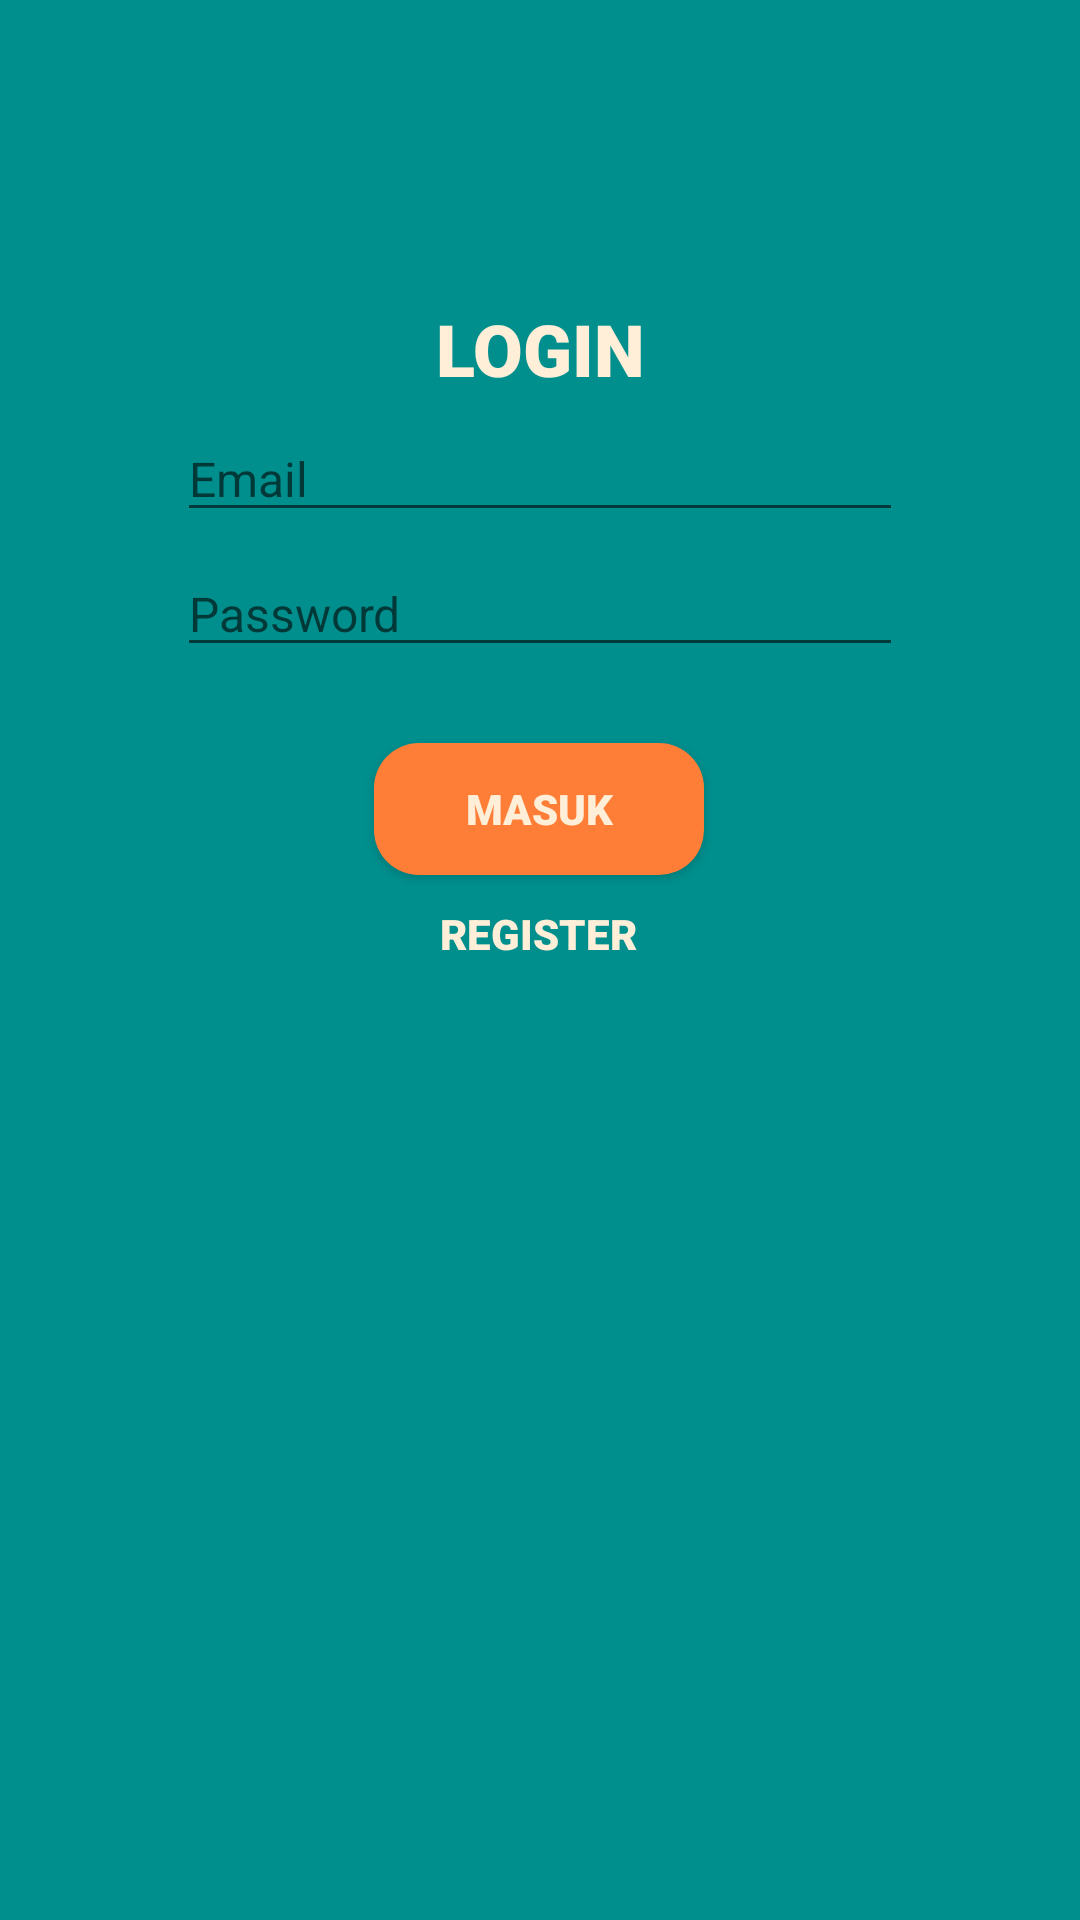

Android layout source for this screen:
<!-- AndroidManifest.xml: application theme Theme.MyScaleApk -->
<!-- res/layout/act_login.xml -->
<?xml version="1.0" encoding="utf-8"?>
<androidx.constraintlayout.widget.ConstraintLayout xmlns:android="http://schemas.android.com/apk/res/android"
    xmlns:app="http://schemas.android.com/apk/res-auto"
    xmlns:tools="http://schemas.android.com/tools"
    android:layout_width="match_parent"
    android:layout_height="match_parent"
    android:background="@color/hijau">

    <TextView
        android:id="@+id/textView"
        android:layout_width="wrap_content"
        android:layout_height="wrap_content"
        android:layout_marginTop="100dp"
        android:fontFamily="sans-serif-black"
        android:text="LOGIN"
        android:textColor="@color/cream"
        android:textSize="24sp"
        app:layout_constraintEnd_toEndOf="parent"
        app:layout_constraintStart_toStartOf="parent"
        app:layout_constraintTop_toTopOf="parent" />

    <EditText
        android:id="@+id/edt_email"
        android:layout_width="242dp"
        android:layout_height="37dp"
        android:layout_marginTop="8dp"
        android:fontFamily="sans-serif"
        android:hint="Email"
        android:textSize="16sp"
        android:textColor="@color/cream"
        app:layout_constraintEnd_toEndOf="parent"
        app:layout_constraintStart_toStartOf="parent"
        app:layout_constraintTop_toBottomOf="@+id/textView" />

    <EditText
        android:id="@+id/edt_passw"
        android:layout_width="242dp"
        android:layout_height="37dp"
        android:layout_marginTop="8dp"
        android:fontFamily="sans-serif"
        android:hint="Password"
        android:textSize="16sp"
        android:textColor="@color/cream"
        app:layout_constraintEnd_toEndOf="parent"
        app:layout_constraintStart_toStartOf="parent"
        app:layout_constraintTop_toBottomOf="@+id/edt_email" />

    <androidx.appcompat.widget.AppCompatButton
        android:id="@+id/btn_masuk"
        android:layout_width="110dp"
        android:layout_height="44dp"
        android:layout_marginTop="12dp"
        android:background="@drawable/bulat"
        android:fontFamily="sans-serif-black"
        android:onClick="login"
        android:text="Masuk"
        android:textColor="@color/cream"
        app:layout_constraintBottom_toBottomOf="parent"
        app:layout_constraintEnd_toEndOf="parent"
        app:layout_constraintHorizontal_bias="0.498"
        app:layout_constraintStart_toStartOf="parent"
        app:layout_constraintTop_toBottomOf="@+id/edt_passw"
        app:layout_constraintVertical_bias="0.037" />

    <TextView
        android:id="@+id/tvRegister"
        android:layout_width="wrap_content"
        android:layout_height="wrap_content"
        android:layout_marginTop="10dp"
        android:fontFamily="sans-serif-black"
        android:onClick="toRegister"
        android:text="REGISTER"
        android:textColor="@color/cream"
        android:textSize="14sp"
        app:layout_constraintEnd_toEndOf="parent"
        app:layout_constraintHorizontal_bias="0.498"
        app:layout_constraintStart_toStartOf="parent"
        app:layout_constraintTop_toBottomOf="@id/btn_masuk" />

</androidx.constraintlayout.widget.ConstraintLayout>
<!-- resources referenced by this layout -->
<resources>
  <color name="cream">#ffefd8</color>
  <color name="hijau">#008f8d</color>
  <!-- drawable bulat (drawable-v24) -->
  <?xml version="1.0" encoding="utf-8"?>
  <shape android:shape="rectangle" xmlns:android="http://schemas.android.com/apk/res/android">
      <solid android:color="#fe7e37"/>
      <corners android:radius="15dp"/>
  </shape>
  <style name="Theme.MyScaleApk" parent="Theme.MaterialComponents.DayNight.DarkActionBar">
          
          <item name="colorPrimary">@color/purple_500</item>
          <item name="colorPrimaryVariant">@color/purple_700</item>
          <item name="colorOnPrimary">@color/white</item>
          
          <item name="colorSecondary">@color/teal_200</item>
          <item name="colorSecondaryVariant">@color/teal_700</item>
          <item name="colorOnSecondary">@color/black</item>
          
          <item name="android:statusBarColor">?attr/colorPrimaryVariant</item>
          
      </style>
  <color name="purple_500">#FF6200EE</color>
  <color name="purple_700">#FF3700B3</color>
  <color name="white">#FFFFFFFF</color>
  <color name="teal_200">#FF03DAC5</color>
  <color name="teal_700">#FF018786</color>
  <color name="black">#FF000000</color>
</resources>
